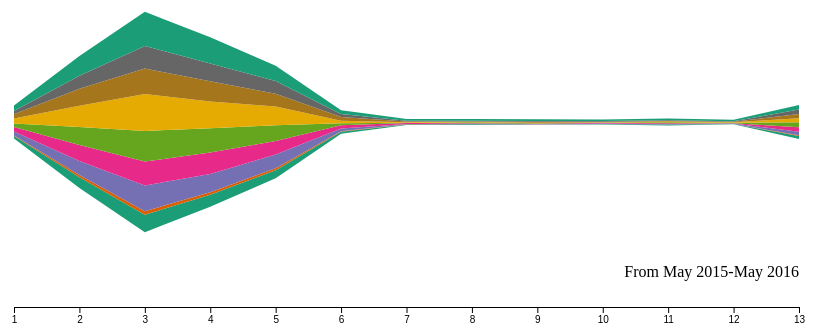
D3 v4 page, settled after 360 driven frames (6 s of simulated time); the page loaded 1 data file(s).



// set the dimensions and margins of the graph
var margin = {top: 30, right: 75, bottom: 100, left: 100},
    width = 960 - margin.left - margin.right,
    height = 500 - margin.top - margin.bottom;

// append the svg object to the body of the page
var svg = d3.select("#my_dataviz_1")
  .append("svg")
    .attr("width", width + margin.left + margin.right)
    .attr("height", height + margin.top + margin.bottom)
  .append("g")
    .attr("transform",
          "translate(" + margin.left + "," + margin.top + ")");

// Parse the Data
d3.csv("Lekagul Data_byCamping.csv", function(data) {


//var format = d3.timeFormat(("%m-%Y"), function(d) {return d.year;});
/*var tickLabels = (["May", "June", "July", "August", 
"September", "October", "November",
"December", "January", "February", "March", "April", "May"]); */


  // List of groups = header of the csv files
  var keys = data.columns.slice(1)
/*
  // Add X axis
  var x = d3.scaleLinear()
    .domain(d3.extent(data, function(d) { return d.year; }))
    .range([ 0, width ]);
  svg.append("g")
    .attr("transform", "translate(0," + height*0.8 + ")")
    .call(d3.axisBottom(x).tickSize(-height*.7).ticks(13))
    .select(".domain").remove()
  // Customization 
  svg.selectAll(".tick line").attr("stroke", "#b8b8b8");
	
*/


  // Add X axis label
var x = d3.scaleLinear()
    .domain([1,13])
    .range([ 0, width ]);
  svg.append("g")
    .attr("transform", "translate(0," + height + ")")
    .call(d3.axisBottom(x).ticks(9));




  // Add X axis label:
  svg.append("text")
      .attr("text-anchor", "end")
      .attr("x", width)
      .attr("y", height-30 )
      .text("From May 2015-May 2016");

  // Add Y axis
  var y = d3.scaleLinear()
    .domain([-5000, 5000])
    .range([ height, 0 ]);
  // Add Y axis
 /* var y = d3.scaleLinear()
    .domain([-10000, 10000])
    .range([ height, 0 ]);*/
    
 

  // color palette
  var color = d3.scaleOrdinal()
    .domain(keys)
    .range(d3.schemeDark2);

  //stack the data?
  var stackedData = d3.stack()
    .offset(d3.stackOffsetSilhouette)
    .keys(keys)
    (data)

  // create a tooltip
  var Tooltip = svg
    .append("text")
    .attr("x", 0)
    .attr("y", 0)
    .style("opacity", 0)
    .style("font-size", 17)

  // Three function that change the tooltip when user hover / move / leave a cell
  var mouseover = function(d) {
    Tooltip.style("opacity", 1)
    d3.selectAll(".myArea").style("opacity", .2)
    d3.select(this)
      .style("stroke", "black")
      .style("opacity", 1)
  }
  var mousemove = function(d,i) {
    grp = keys[i]
    Tooltip.text(grp)
  }
  var mouseleave = function(d) {
    Tooltip.style("opacity", 0)
    d3.selectAll(".myArea").style("opacity", 1).style("stroke", "none")
   }

  // Area generator
  var area = d3.area()
    .x(function(d) { return x(d.data.year); })
    .y0(function(d) { return y(d[0]); })
    .y1(function(d) { return y(d[1]); })

  // Show the areas
  svg
    .selectAll("mylayers")
    .data(stackedData)
    .enter()
    .append("path")
      .attr("class", "myArea")
      .style("fill", function(d) { return color(d.key); })
      .attr("d", area)
      .on("mouseover", mouseover)
      .on("mousemove", mousemove)
      .on("mouseleave", mouseleave)

})


### data: Lekagul Data_byCamping.csv
year, Camping0:1520, Camping1:326, Camping2:2172, Camping3:2344, Camping4:2676, Camping5:3048, Camping6:2348, Camping7:2108, Camping8:3065
1, 70, 14, 108, 120, 96, 136, 117, 82, 155
2, 284, 61, 381, 435, 482, 578, 455, 357, 528
3, 475, 96, 697, 644, 827, 997, 689, 612, 925
4, 319, 69, 495, 584, 654, 720, 545, 485, 705
5, 219, 52, 371, 368, 426, 503, 346, 344, 412
6, 57, 16, 69, 88, 58, 67, 102, 76, 107
7, 16, 8, 7, 24, 9, 15, 15, 22, 50
8, 18, 0, 12, 18, 24, 10, 13, 14, 48
9, 4, 2, 8, 13, 13, 12, 24, 24, 44
10, 10, 4, 10, 24, 6, 8, 14, 20, 37
11, 24, 0, 16, 18, 30, 17, 18, 18, 46
12, 8, 0, 10, 6, 18, 7, 18, 13, 38
13, 86, 18, 96, 122, 129, 114, 109, 123, 125